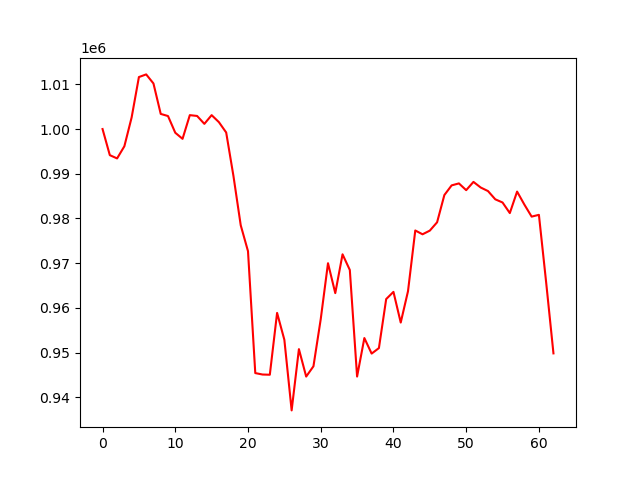

The data file committed next to this chart (first rows):
account_value, date, daily_return
1000000, 2019-07-05, 
994161, 2019-07-08, -0.005839
993429, 2019-07-09, -0.0007357
996149, 2019-07-10, 0.002738
1002599, 2019-07-11, 0.006475
1011625, 2019-07-12, 0.009003
1012219, 2019-07-15, 0.0005875
1010194, 2019-07-16, -0.002001
1003384, 2019-07-17, -0.006741
1002908, 2019-07-18, -0.0004742
999170, 2019-07-19, -0.003727
997813, 2019-07-22, -0.001359
1003108, 2019-07-23, 0.005307
1002926, 2019-07-24, -0.0001819
1001161, 2019-07-25, -0.00176
1003108, 2019-07-26, 0.001945
1001541, 2019-07-29, -0.001562
999228, 2019-07-30, -0.002309
989492, 2019-07-31, -0.009744
978484, 2019-08-01, -0.01112
972680, 2019-08-02, -0.005931
945429, 2019-08-05, -0.02802
945106, 2019-08-06, -0.0003414
945059, 2019-08-07, -4.9951423795158156e-05
958887, 2019-08-08, 0.01463
952868, 2019-08-09, -0.006278
937083, 2019-08-12, -0.01657
950788, 2019-08-13, 0.01463
944648, 2019-08-14, -0.006458
946953, 2019-08-15, 0.00244
957484, 2019-08-16, 0.01112
969999, 2019-08-19, 0.01307
963306, 2019-08-20, -0.0069
971986, 2019-08-21, 0.009011
968483, 2019-08-22, -0.003604
944653, 2019-08-23, -0.02461
953263, 2019-08-26, 0.009114
949785, 2019-08-27, -0.003648
951017, 2019-08-28, 0.001297
961979, 2019-08-29, 0.01153
963590, 2019-08-30, 0.001675
956728, 2019-09-03, -0.007121
963735, 2019-09-04, 0.007324
977315, 2019-09-05, 0.01409
976465, 2019-09-06, -0.0008698
977286, 2019-09-09, 0.0008415
979147, 2019-09-10, 0.001904
985239, 2019-09-11, 0.006222
987401, 2019-09-12, 0.002194
987845, 2019-09-13, 0.000449
986334, 2019-09-16, -0.00153
988179, 2019-09-17, 0.001871
986920, 2019-09-18, -0.001274
986130, 2019-09-19, -0.0008005
984286, 2019-09-20, -0.00187
983575, 2019-09-23, -0.0007225
981206, 2019-09-24, -0.002408
986015, 2019-09-25, 0.004901
983109, 2019-09-26, -0.002947
980417, 2019-09-27, -0.002738
... 3 more rows
